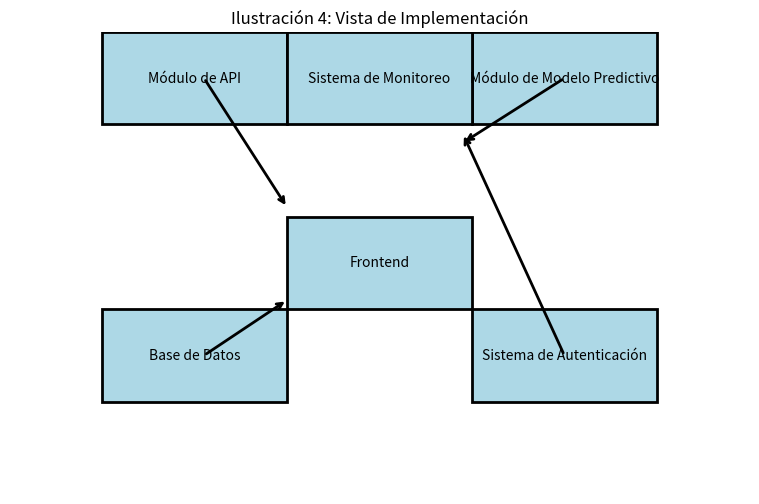

Here is the Python script that generated this plot: (Note: this script raises an exception after producing the figure.)
import matplotlib.pyplot as plt
import matplotlib.patches as patches

# Crear una figura y un eje
fig, ax = plt.subplots(figsize=(10, 6))

# Agregar módulos
modules = {
    "Módulo de API": (1, 4),
    "Módulo de Modelo Predictivo": (5, 4),
    "Frontend": (3, 2),
    "Base de Datos": (1, 1),
    "Sistema de Autenticación": (5, 1),
    "Sistema de Monitoreo": (3, 4),
}

# Dibujar rectángulos para cada módulo
for module, position in modules.items():
    rect = patches.Rectangle(position, 2, 1, edgecolor='black', facecolor='lightblue', lw=2)
    ax.add_patch(rect)
    ax.text(position[0] + 1, position[1] + 0.5, module, fontsize=10, ha='center', va='center')

# Conectores entre módulos, ajustados para evitar pasar por encima de los recuadros
connections = [
    ((2.1, 4.5), (3, 3.1)),  # API a Frontend
    ((6, 4.5), (4.9, 3.8)),  # Modelo Predictivo a Sistema de Monitoreo (más ajustado)
    ((2.1, 1.5), (3, 2.1)),  # Base de Datos a Frontend
    ((6, 1.5), (4.9, 3.9)),  # Sistema de Autenticación a Sistema de Monitoreo
]

# Dibujar líneas para conectores, ajustadas para evitar pasar por recuadros
for start, end in connections:
    ax.annotate("", xy=end, xycoords='data', xytext=start, textcoords='data',
                arrowprops=dict(arrowstyle="->", lw=2))

# Configuración del gráfico
ax.set_xlim(0, 8)
ax.set_ylim(0, 5)
ax.set_aspect('equal')
ax.axis('off')
ax.set_title('Ilustración 4: Vista de Implementación', fontsize=12)

# Guardar el diagrama en la ruta indicada
plt.savefig('C:/Users/<user>/OneDrive/Escritorio/Proyecto de Titulo/Diagramas Arquitectura/vista_de_implementacion.png', bbox_inches='tight')

plt.close()





#    python implementacion.py